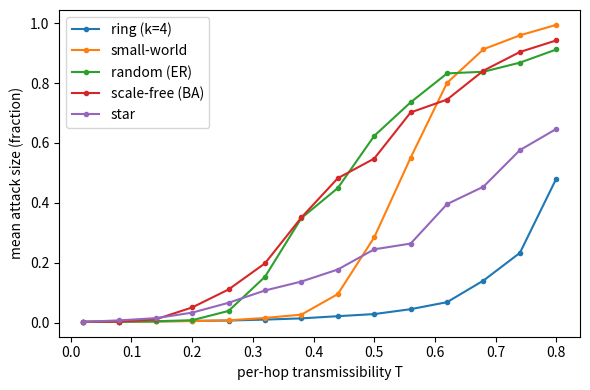
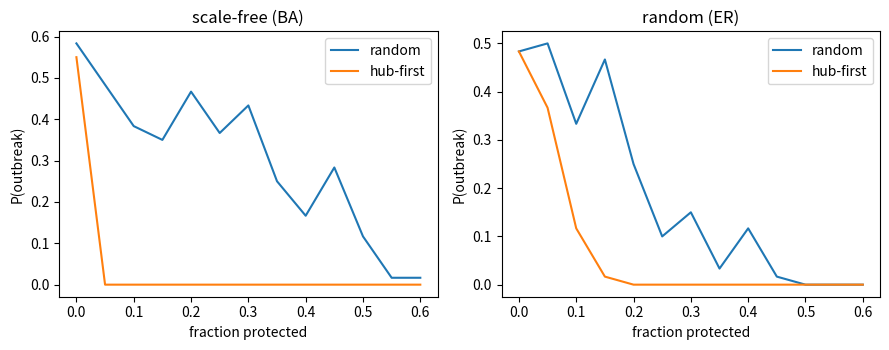

Write the Python code that produced these figures, in order.
"""Layer 2: Monte Carlo leak-epidemic simulation on agent networks.
Independent-cascade model: each newly infectious agent passes the secret to each
susceptible neighbour with probability T (one task episode). Protected agents never transmit/receive.
Run: python sim.py   -> prints tables, saves fig_*.png
"""
import numpy as np, networkx as nx, matplotlib
matplotlib.use("Agg"); import matplotlib.pyplot as plt
rng = np.random.default_rng(42)
N, RUNS = 500, 400

def topologies(n=N):
    return {
        "ring (k=4)":      nx.watts_strogatz_graph(n, 4, 0.0, seed=1),
        "small-world":     nx.watts_strogatz_graph(n, 4, 0.1, seed=1),
        "random (ER)":     nx.gnm_random_graph(n, 2*n, seed=1),
        "scale-free (BA)": nx.barabasi_albert_graph(n, 2, seed=1),
        "star":            nx.star_graph(n-1),
    }

def cascade(G, T, protected=frozenset(), seed=None):
    """Returns (attack_size, offspring_of_seed). Seed = random unprotected node."""
    nodes = [v for v in G if v not in protected]
    s = seed if seed is not None else nodes[rng.integers(len(nodes))]
    infected, frontier, seed_off = {s}, [s], 0
    first = True
    while frontier:
        nxt = []
        for u in frontier:
            for v in G[u]:
                if v in infected or v in protected: continue
                if rng.random() < T:
                    infected.add(v); nxt.append(v)
                    if first: seed_off += 1
        first = False; frontier = nxt
    return len(infected), seed_off

def theory_R0(G, T):
    k = np.array([d for _, d in G.degree()], float)
    return T * ((k**2).mean() - k.mean()) / k.mean()

def stats(G, T, protected=frozenset(), runs=RUNS):
    sizes = np.array([cascade(G, T, protected)[0] for _ in range(runs)]) / G.number_of_nodes()
    return sizes.mean(), (sizes > 0.05).mean()   # mean attack size, outbreak probability

if __name__ == "__main__":
    topo = topologies()
    # --- H1: R0 and attack size vs topology at T=0.3
    print("\n[H1] T=0.30 | topology | <k> | R0_theory | mean attack size | P(outbreak>5%)")
    for name, G in topo.items():
        k = np.mean([d for _, d in G.degree()])
        a, p = stats(G, 0.30)
        print(f"{name:16s} {k:5.2f} {theory_R0(G,0.30):7.2f} {a:8.3f} {p:8.2f}")
    # --- attack size vs T curves
    Ts = np.linspace(0.02, 0.8, 14)
    plt.figure(figsize=(6,4))
    for name, G in topo.items():
        plt.plot(Ts, [stats(G, t, runs=150)[0] for t in Ts], marker="o", ms=3, label=name)
    plt.xlabel("per-hop transmissibility T"); plt.ylabel("mean attack size (fraction)")
    plt.legend(); plt.tight_layout(); plt.savefig("fig_attack_vs_T.png", dpi=200)
    # --- H3: hub-first vs random protection, scale-free + ER
    print("\n[H3] protected fraction needed so P(outbreak)<5%  (T=0.35)")
    fig, ax = plt.subplots(1, 2, figsize=(9,3.6))
    for i, name in enumerate(["scale-free (BA)", "random (ER)"]):
        G = topo[name]; order = [v for v,_ in sorted(G.degree(), key=lambda x:-x[1])]
        ps = np.linspace(0, 0.6, 13); rnd, hub = [], []
        for p in ps:
            m = int(p*N)
            rnd.append(np.mean([stats(G, 0.35, frozenset(rng.choice(N, m, replace=False)), runs=60)[1] for _ in range(1)]))
            hub.append(stats(G, 0.35, frozenset(order[:m]), runs=60)[1])
        thr = lambda c: next((p for p, v in zip(ps, c) if v < 0.05), float("nan"))
        print(f"{name:16s} random: {thr(rnd):.2f}   hub-first: {thr(hub):.2f}   homogeneous 1-1/R0: {max(0,1-1/theory_R0(G,0.35)):.2f}")
        ax[i].plot(ps, rnd, label="random"); ax[i].plot(ps, hub, label="hub-first")
        ax[i].set_title(name); ax[i].set_xlabel("fraction protected"); ax[i].set_ylabel("P(outbreak)"); ax[i].legend()
    plt.tight_layout(); plt.savefig("fig_herd_threshold.png", dpi=200)
